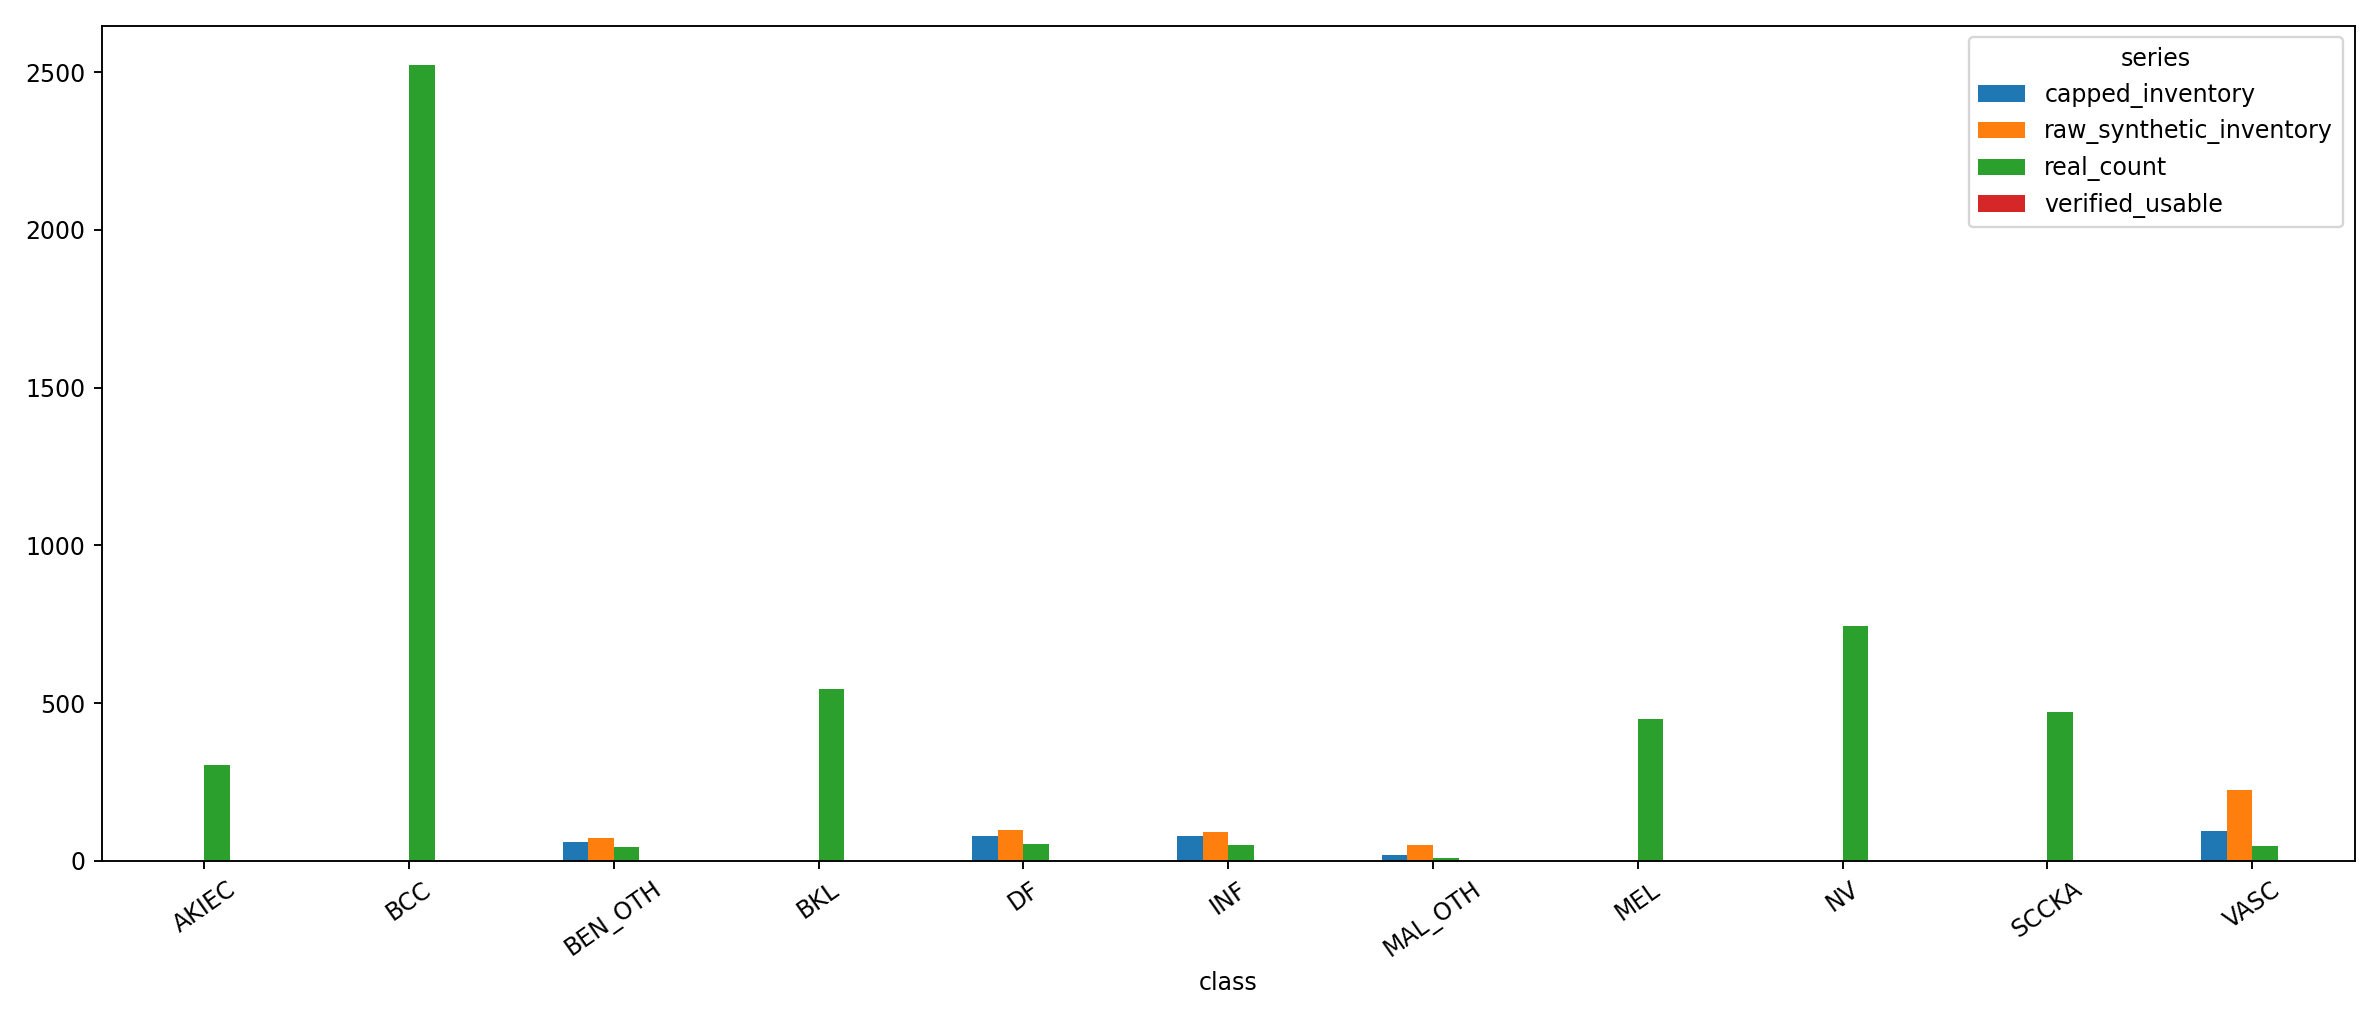

Source data for this figure (header and first rows):
class, real_count, raw_synthetic_inventory, capped_inventory, verified_usable, target_total, kept_real, final_inventory_total, final_verified_total, additional_needed_inventory, additional_needed_verified
AKIEC, 303, 0, 0, 0, 303, 303, 303, 303, 0, 0
BCC, 2522, 0, 0, 0, 2522, 1119, 1119, 1119, 0, 0
BEN_OTH, 44, 71, 60, 0, 132, 44, 104, 44, 28, 88
BKL, 544, 0, 0, 0, 544, 544, 544, 544, 0, 0
DF, 52, 97, 79, 0, 150, 52, 131, 52, 19, 98
INF, 50, 90, 78, 0, 150, 50, 128, 50, 22, 100
MAL_OTH, 9, 49, 18, 0, 27, 9, 27, 9, 0, 18
MEL, 450, 0, 0, 0, 450, 450, 450, 450, 0, 0
NV, 746, 0, 0, 0, 746, 746, 746, 746, 0, 0
SCCKA, 473, 0, 0, 0, 473, 473, 473, 473, 0, 0
VASC, 47, 225, 94, 0, 141, 47, 141, 47, 0, 94
